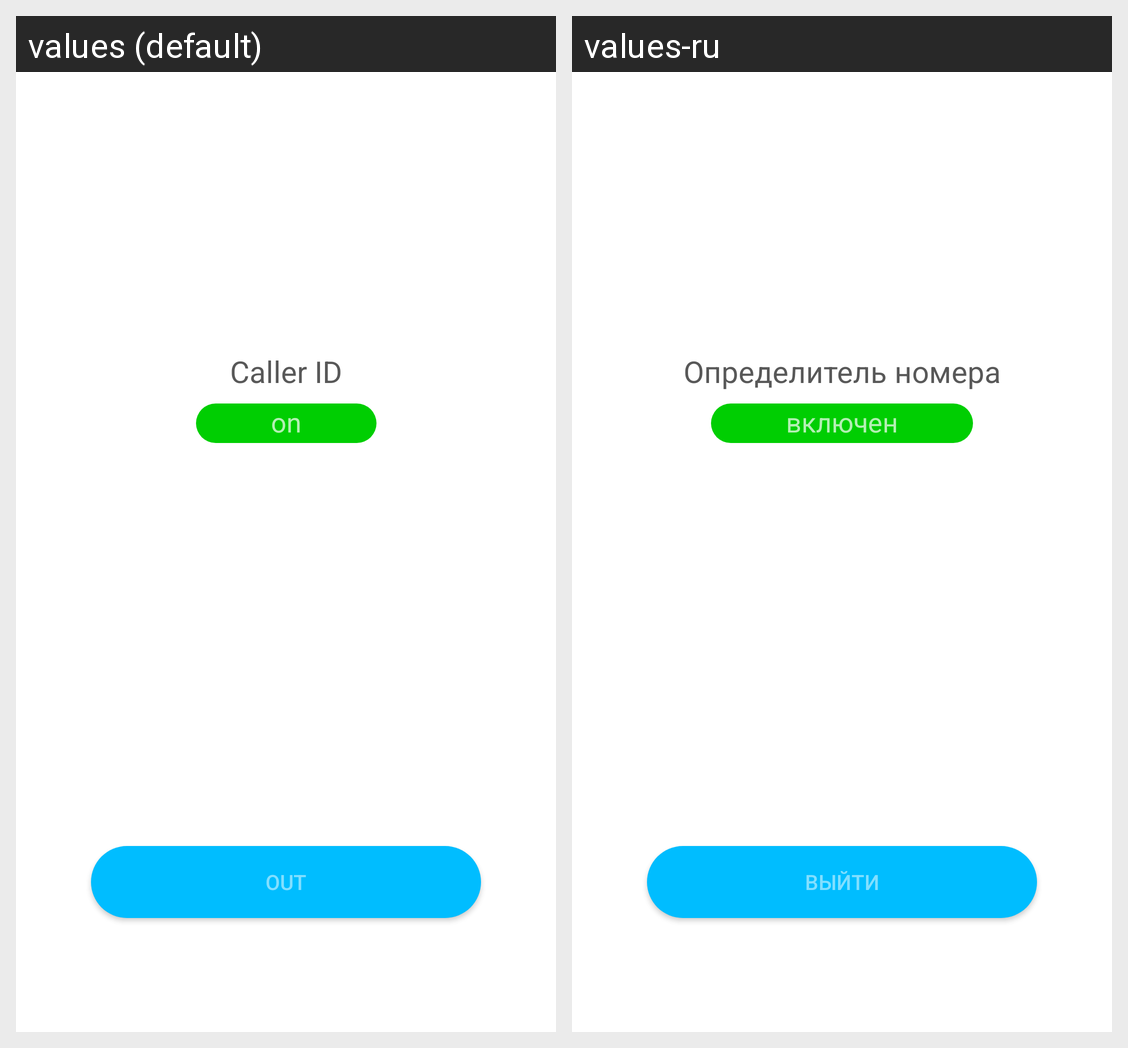

Strings drawn on this Android screen and how each of the app's shown locales translates them:
Android screen res/layout/screen_display_of_data.xml rendered under 2 locales, left to right: values (default), values-ru. Device: Nexus 5 (rendered at 1080×1920; each locale shown at half size, 540×960, under a caption strip naming it); theme AppTheme.
Strings drawn on this screen, with the default value and each locale's value (text and hints the layout hard-codes, and strings that could not be matched under every locale, appear in the picture but are not listed):

out
  values: out
  values-ru: выйти

callerID
  values: Caller ID
  values-ru: Определитель номера

on
  values: on
  values-ru: включен
